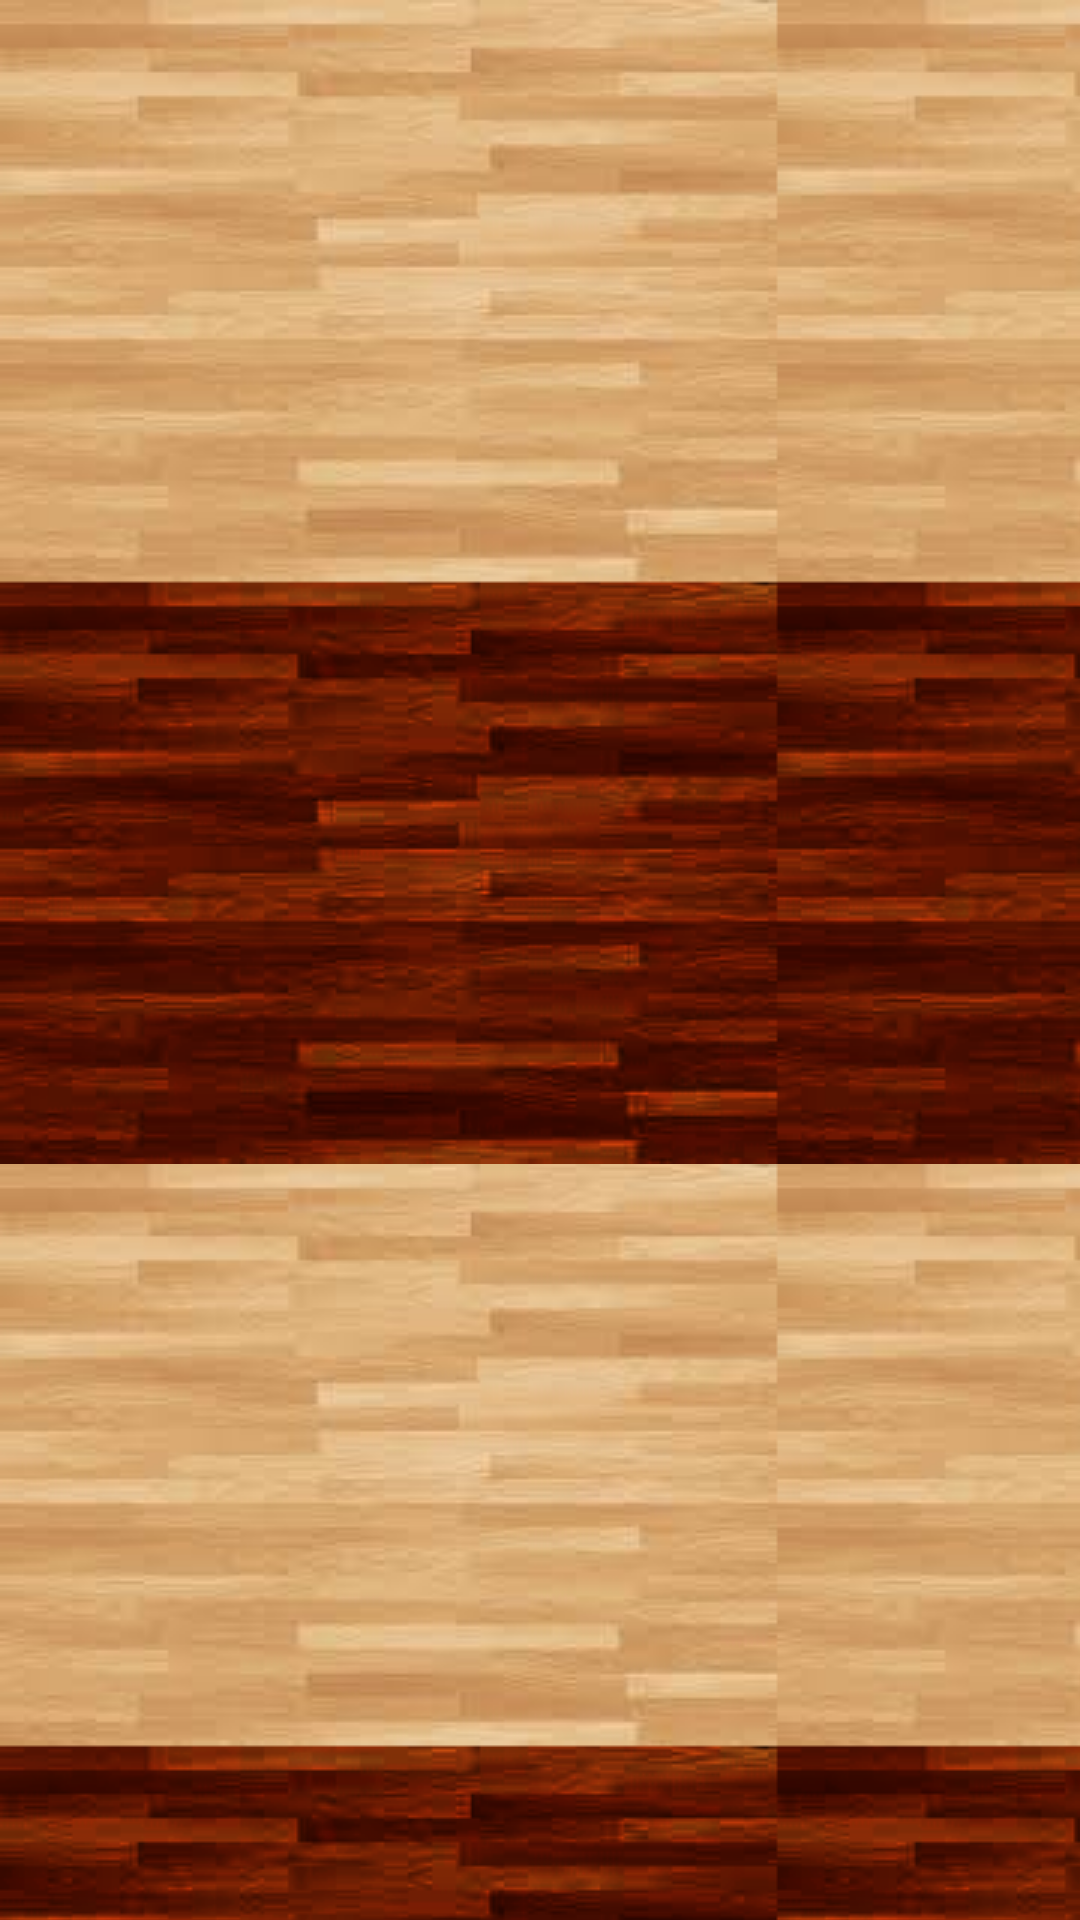

Produce the Android XML layout that renders to this screen, including the resource entries it uses.
<!-- AndroidManifest.xml: application theme AppTheme -->
<!-- res/layout/activity_drill_list.xml -->
<?xml version="1.0" encoding="utf-8"?>
<androidx.constraintlayout.widget.ConstraintLayout
    xmlns:android="http://schemas.android.com/apk/res/android"
    xmlns:app="http://schemas.android.com/apk/res-auto"
    xmlns:tools="http://schemas.android.com/tools"
    android:layout_width="match_parent"
    android:layout_height="match_parent"
    android:background="@drawable/double_background_repeat">

    
        
        
        
        
        
        
        

        
            
            
            
            
            
            

        
            
            
            
            
            
            

        
            
            
            
            
            
            

        
            
            
            
            
            
            

    

    
    
    
    
    
    

    <androidx.recyclerview.widget.RecyclerView
        android:id="@+id/recyclerview"
        android:layout_width="wrap_content"
        android:layout_height="wrap_content"
        android:background="@color/black"
        app:layout_constraintHorizontal_bias="1.0"
        app:layout_constraintLeft_toLeftOf="parent"
        app:layout_constraintRight_toRightOf="parent"
        app:layout_constraintTop_toTopOf="parent"
        tools:listitem="@layout/drill_light_panel" />

    
    
    
    
    
    
    

</androidx.constraintlayout.widget.ConstraintLayout>
<!-- res/layout/drill_light_panel.xml (included above) -->
<?xml version="1.0" encoding="utf-8"?>
<RelativeLayout xmlns:android="http://schemas.android.com/apk/res/android"
    android:orientation="vertical"
    android:layout_width="match_parent"
    android:layout_height="wrap_content">

    <ImageView
        android:id="@+id/light_background"
        android:layout_width="match_parent"
        android:layout_height="wrap_content"
        android:src="@drawable/floor_light"
        android:contentDescription=""
        android:scaleType="centerCrop" />

    <LinearLayout
        android:id="@+id/image_linear"
        android:orientation="vertical"
        android:layout_width="wrap_content"
        android:layout_height="wrap_content"
        android:layout_alignTop="@+id/light_background"
        android:layout_alignBottom="@+id/light_background"
        android:layout_marginTop="22dp"
        android:layout_marginBottom="10dp"
        android:layout_marginLeft="20dp">

        <ImageView
            android:id="@+id/category_picture"
            android:layout_width="120dp"
            android:layout_height="120dp"
            android:layout_gravity="center"
            android:contentDescription=""
            android:scaleType="centerCrop"
            android:src="@drawable/shooting_drill" />

        <TextView
            android:id="@+id/category_name_tv"
            android:layout_width="wrap_content"
            android:layout_height="wrap_content"
            android:layout_gravity="center"
            android:text="Shooting"
            android:textColor="@color/black"
            android:textSize="25dp"
            android:textStyle="bold" />

    </LinearLayout>


    <LinearLayout
        android:layout_width="wrap_content"
        android:layout_height="wrap_content"
        android:layout_marginLeft="20dp"
        android:layout_marginTop="22dp"
        android:layout_toEndOf="@+id/image_linear"
        android:layout_toRightOf="@+id/image_linear"
        android:orientation="vertical">

        <TextView
            android:id="@+id/name_tv"
            android:layout_width="wrap_content"
            android:layout_height="wrap_content"
            android:text="5 position 3-point shooting"
            android:textColor="@color/black"
            android:textSize="25dp"
            android:textStyle="bold" />

    </LinearLayout>

    <Button
        android:id="@+id/select_button"
        android:layout_width="100dp"
        android:layout_height="40dp"
        android:layout_alignEnd="@+id/light_background"
        android:layout_alignRight="@+id/light_background"
        android:layout_alignBottom="@+id/light_background"
        android:layout_marginEnd="20dp"
        android:layout_marginRight="20dp"
        android:layout_marginBottom="20dp"
        android:text="SELECT"
        android:textColor="#E0BB84"
        android:textSize="18dp"
        android:background="@drawable/floor_dark" />

</RelativeLayout>
<!-- resources referenced by this layout -->
<resources>
  <color name="black">#000000</color>
  <!-- drawable double_background_repeat (drawable) -->
  <?xml version="1.0" encoding="utf-8"?>
  <bitmap
      xmlns:android="http://schemas.android.com/apk/res/android"
      android:src="@drawable/background_light_dark"
      android:tileMode="repeat"
      android:dither="true" />
  <!-- drawable floor_light: png bitmap (drawable, 61932 bytes) -->
  <style name="AppTheme" parent="Theme.AppCompat.Light.DarkActionBar">
          
  
      </style>
  <!-- drawable background_light_dark: png bitmap (drawable, 128443 bytes) -->
</resources>
